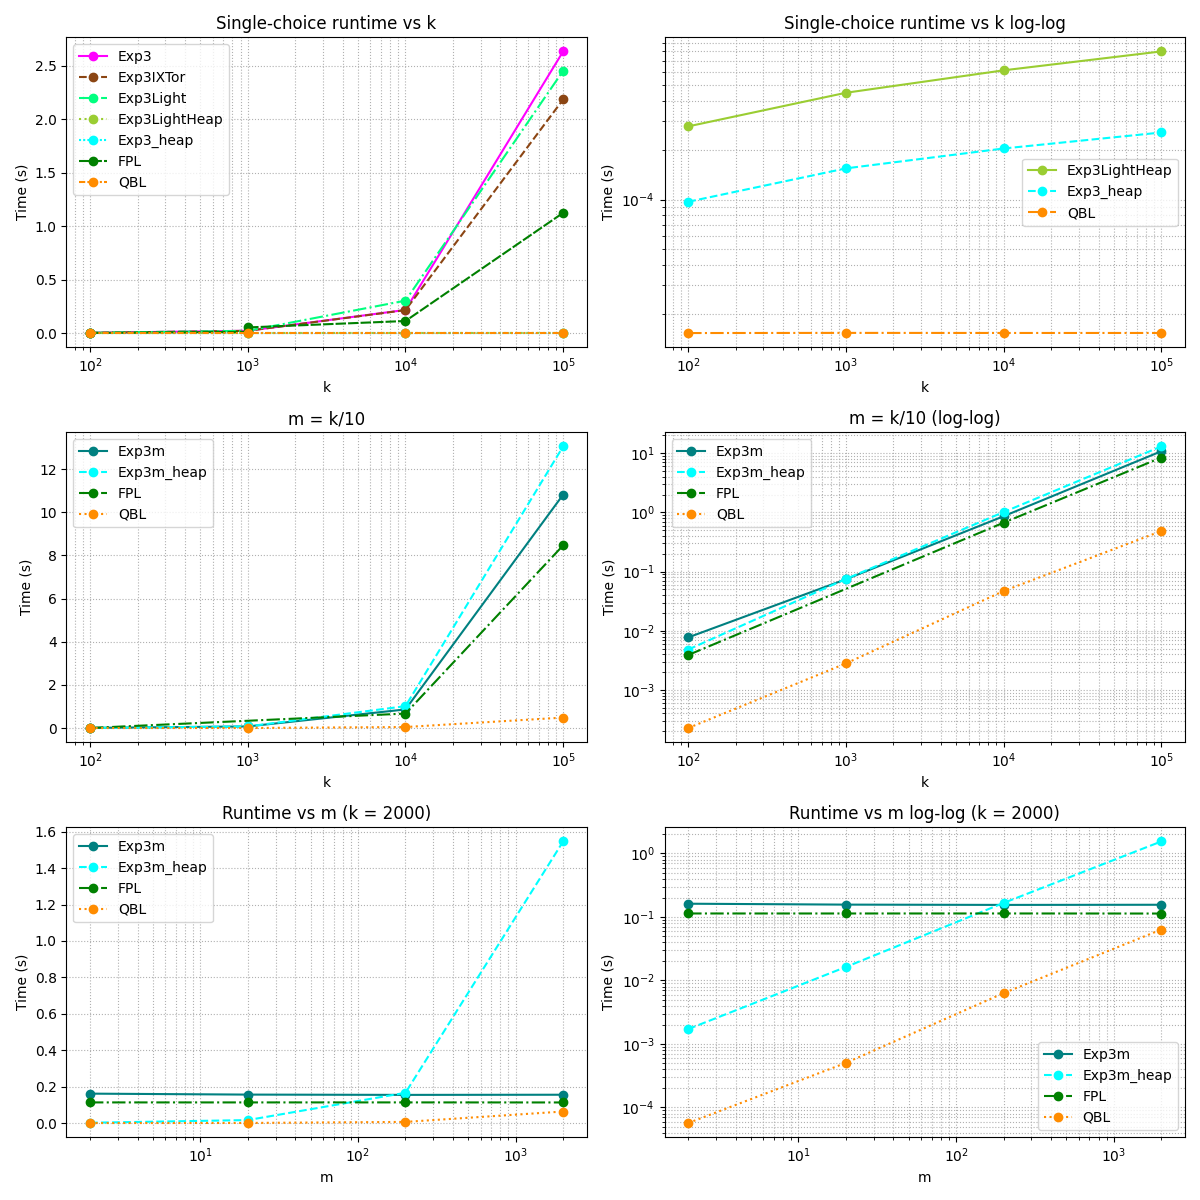

The file beside this chart, header and first rows:
name, k, m, iterations, real_time, cpu_time, time_unit
Exp3, 100, 1, 10, 2.181, 2.198, ms
Exp3, 1000, 1, 10, 21.4, 21.42, ms
Exp3, 10000, 1, 10, 216.2, 216.2, ms
Exp3, 100000, 1, 10, 2635, 2634, ms
FPL, 100, 100, 10, 1.142, 1.163, ms
FPL, 1000, 100, 10, 11.29, 11.29, ms
FPL, 10000, 100, 10, 112.5, 112.5, ms
FPL, 100000, 100, 10, 1125, 1124, ms
Exp3Light, 100, 1, 10, 2.088, 2.114, ms
Exp3Light, 1000, 1, 10, 20.72, 20.75, ms
Exp3Light, 10000, 1, 10, 303, 303, ms
Exp3Light, 100000, 1, 10, 2454, 2454, ms
Exp3IXTor, 100, 1, 10, 2.144, 2.17, ms
Exp3IXTor, 1000, 1, 10, 20.79, 20.81, ms
Exp3IXTor, 10000, 1, 10, 214.3, 214.3, ms
Exp3IXTor, 100000, 1, 10, 2185, 2185, ms
Exp3_heap, 100, 1, 6885, 0.09696, 0.3243, ms
Exp3_heap, 1000, 1, 4387, 0.1549, 0.4946, ms
Exp3_heap, 10000, 1, 3381, 0.2048, 0.6612, ms
Exp3_heap, 100000, 1, 2730, 0.2564, 0.8217, ms
Exp3LightHeap, 100, 1, 2483, 0.2794, 0.5118, ms
Exp3LightHeap, 1000, 1, 1560, 0.4479, 0.7925, ms
Exp3LightHeap, 10000, 1, 1137, 0.6137, 1.056, ms
Exp3LightHeap, 100000, 1, 890, 0.8004, 1.331, ms
QBL, 100, 1, 45588, 0.01535, 0.07644, ms
QBL, 1000, 1, 45542, 0.01538, 0.0828, ms
QBL, 10000, 1, 45572, 0.01537, 0.08621, ms
QBL, 100000, 1, 45564, 0.01536, 0.08598, ms
Exp3m, 100, 10, 10, 7.726, 7.784, ms
Exp3m, 1000, 100, 10, 74.25, 74.59, ms
Exp3m, 10000, 1000, 10, 862.4, 865.7, ms
Exp3m, 100000, 10000, 10, 10815, 10872, ms
FPL, 100, 10, 10, 3.898, 3.935, ms
FPL, 1000, 100, 10, 52.43, 52.62, ms
FPL, 10000, 1000, 10, 670.7, 672.4, ms
FPL, 100000, 10000, 10, 8464, 8510, ms
Exp3m_heap, 100, 10, 10, 4.816, 6.862, ms
Exp3m_heap, 1000, 100, 10, 75.24, 106.6, ms
Exp3m_heap, 10000, 1000, 10, 1014, 1439, ms
Exp3m_heap, 100000, 10000, 10, 13048, 18662, ms
QBL, 100, 10, 50, 0.2271, 0.4617, ms
QBL, 1000, 100, 50, 2.807, 4.838, ms
QBL, 10000, 1000, 50, 46.97, 67.26, ms
QBL, 100000, 10000, 50, 484.8, 761.8, ms
Exp3m, 2000, 2, 50, 161.6, 161.6, ms
Exp3m, 2000, 20, 50, 156.3, 156.4, ms
Exp3m, 2000, 200, 50, 154.7, 155.3, ms
Exp3m, 2000, 2000, 50, 155.5, 161.9, ms
FPL, 2000, 2, 50, 113.4, 113.4, ms
FPL, 2000, 20, 50, 113.3, 113.4, ms
FPL, 2000, 200, 50, 113.4, 113.8, ms
FPL, 2000, 2000, 50, 113.1, 116.1, ms
Exp3m_heap, 2000, 2, 50, 1.715, 2.447, ms
Exp3m_heap, 2000, 20, 50, 16.3, 23.08, ms
Exp3m_heap, 2000, 200, 50, 166.2, 235.1, ms
Exp3m_heap, 2000, 2000, 50, 1547, 2232, ms
QBL, 2000, 2, 50, 0.05675, 0.1257, ms
QBL, 2000, 20, 50, 0.5033, 0.9199, ms
QBL, 2000, 200, 50, 6.314, 10.43, ms
QBL, 2000, 2000, 50, 63.36, 129.9, ms
